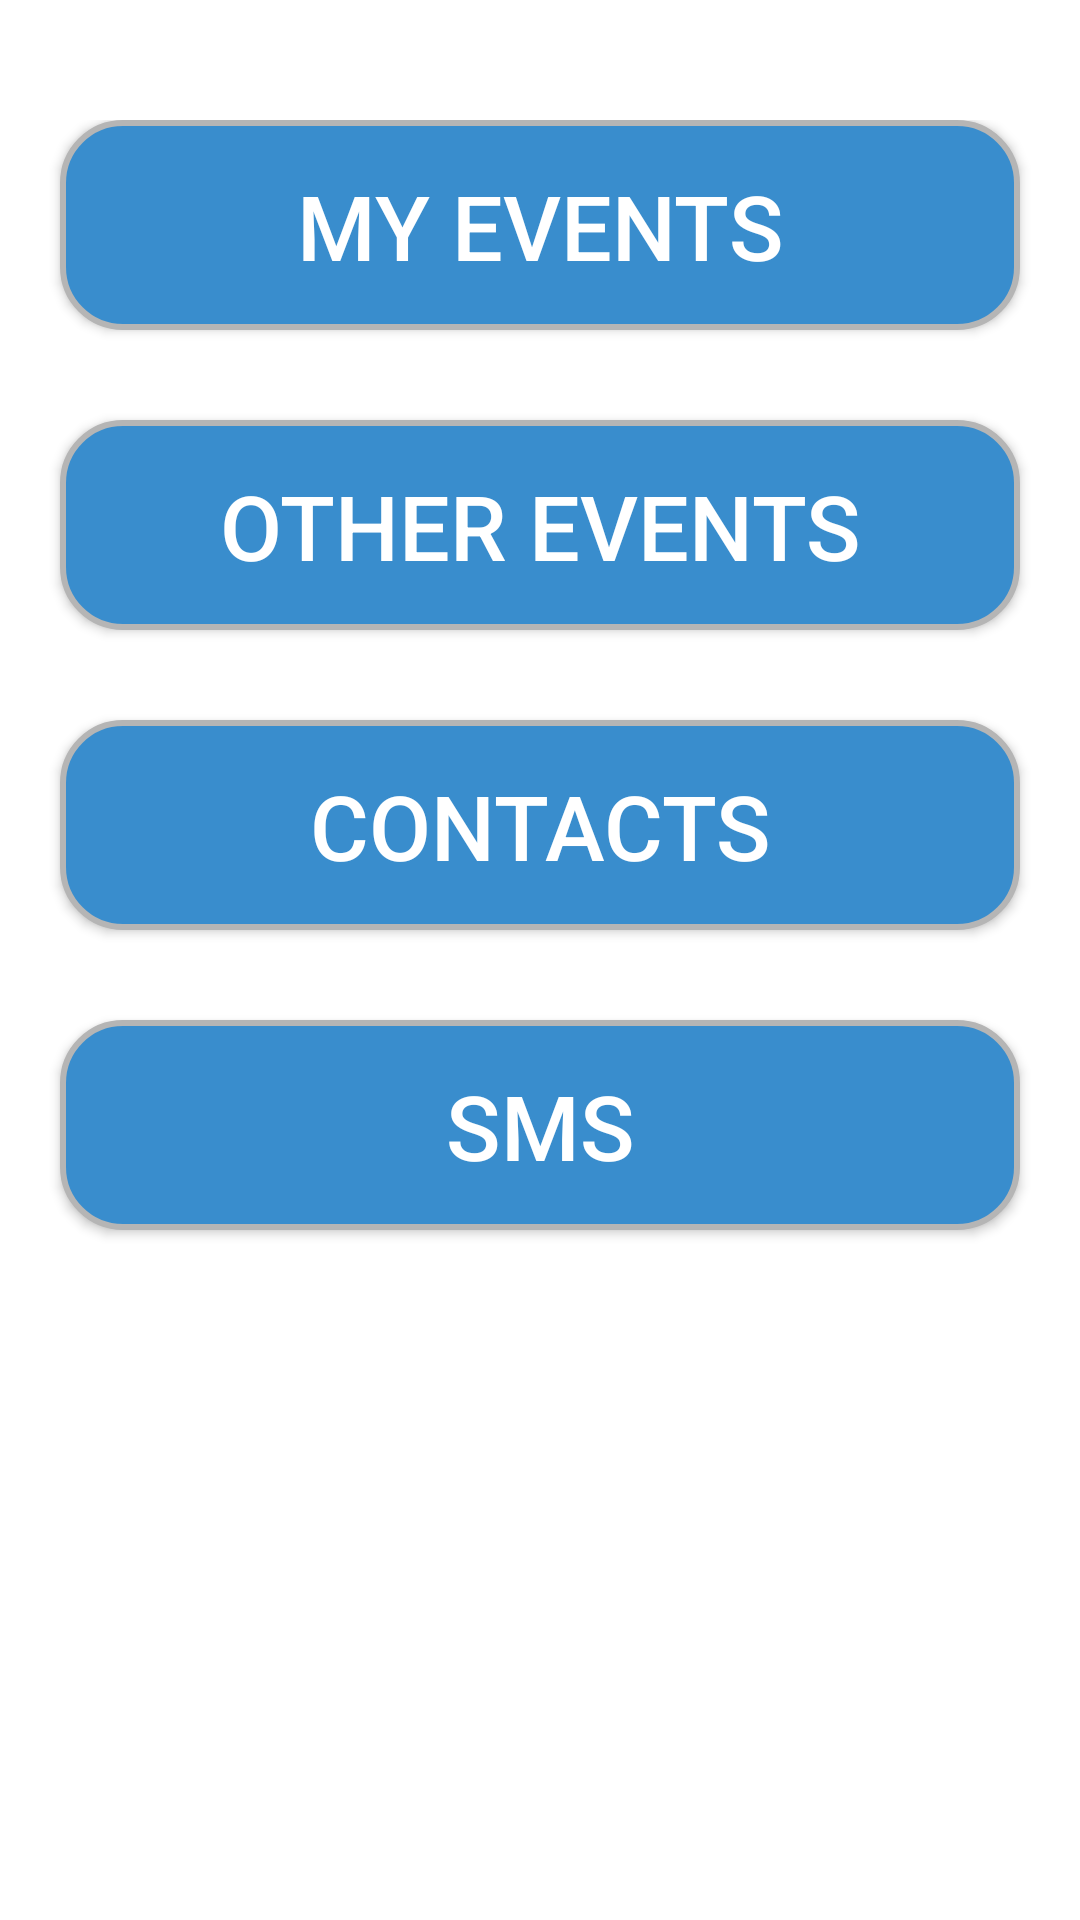

Reconstruct the res/layout file that produces this screen, plus the resources it refers to.
<!-- AndroidManifest.xml: application theme AppTheme -->
<!-- res/layout/activity_home.xml -->
<?xml version="1.0" encoding="utf-8"?>
<RelativeLayout xmlns:android="http://schemas.android.com/apk/res/android"
    xmlns:tools="http://schemas.android.com/tools"
    android:layout_width="match_parent"
    android:layout_height="match_parent"

    tools:context="com.example.delevere.cbook.HomeActivity"
    android:background="#ffffff">

    <LinearLayout
        android:orientation="vertical"
        android:layout_width="match_parent"
        android:layout_marginTop="40dp"
        android:layout_height="fill_parent">



        <Button
            android:layout_width="fill_parent"
            android:layout_height="70dp"
            android:text="My Events"
            android:radius="10dp"
            android:background="@drawable/round"
            android:padding="15dp"


            android:id="@+id/imageView1"
            android:textSize="30dp"

            android:textColor="#ffffff"
            android:layout_marginRight="20dp"
            android:layout_marginLeft="20dp" />



            <Button
                android:layout_width="fill_parent"
                android:layout_height="70dp"
                android:text="Other Events"
                android:layout_marginTop="30dp"
                android:id="@+id/imageView2"
                android:textSize="30dp"
                android:radius="10dp"
                android:background="@drawable/round"
                android:padding="15dp"
                android:layout_marginRight="20dp"
                android:layout_marginLeft="20dp"

                android:textColor="#ffffff" />


            <Button
                android:layout_width="fill_parent"
                android:layout_height="70dp"
                android:text="Contacts"
                android:layout_marginTop="30dp"
                android:id="@+id/imageView3"
                android:textSize="30dp"
                android:radius="10dp"
                android:background="@drawable/round"
                android:padding="15dp"
                android:layout_marginRight="20dp"
                android:layout_marginLeft="20dp"
                android:textColor="#ffffff" />

        <Button
            android:layout_width="fill_parent"
            android:layout_height="70dp"
            android:text="SMS"
            android:layout_marginTop="30dp"
            android:id="@+id/imageView4"
            android:textSize="30dp"
            android:radius="10dp"
            android:background="@drawable/round"
            android:padding="15dp"
            android:layout_marginRight="20dp"
            android:layout_marginLeft="20dp"
            android:textColor="#ffffff" />


    </LinearLayout>
</RelativeLayout>
<!-- resources referenced by this layout -->
<resources>
  <!-- drawable round (drawable) -->
  <selector xmlns:android="http://schemas.android.com/apk/res/android">
  <item>
      <shape android:shape="rectangle">
          <solid android:color="#398dcd"/>
          <stroke android:color="#FFB5B5B5" android:width="2dp" />
          
          <corners android:radius="20dp" />
      </shape>
  </item>
  </selector>
  <style name="AppTheme" parent="Theme.AppCompat.Light.NoActionBar">
          <item name="android:windowNoTitle">true</item>
          
          <item name="colorPrimary">@color/colorPrimary</item>
          <item name="colorPrimaryDark">@color/colorPrimaryDark</item>
          <item name="colorAccent">@color/colorAccent</item>
          <item name="android:itemBackground">@color/colorWhite</item>
          <item name="android:itemTextAppearance">@style/MyActionBar.MenuTextStyle</item>
      </style>
  <color name="colorPrimary">#125688</color>
  <color name="colorPrimaryDark">#033052</color>
  <color name="colorAccent">#4fb0c9</color>
  <color name="colorWhite">#ffffff</color>
  <style name="MyActionBar.MenuTextStyle" parent="style/TextAppearance.AppCompat.Widget.ActionBar.Title">
          <item name="android:textColor">@color/colorPrimaryDark</item>
          <item name="android:textStyle">normal</item>
          <item name="android:textSize">15sp</item>
      </style>
</resources>
